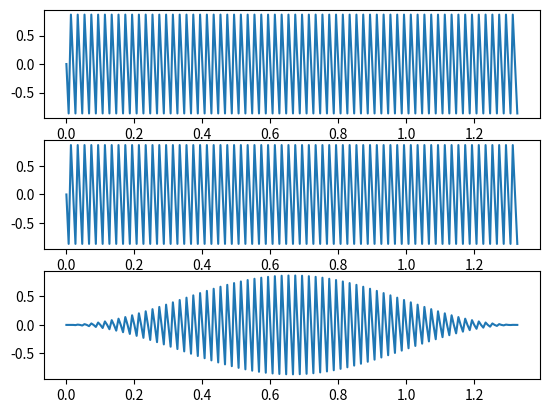

The script that saved this image:
import numpy as np
import matplotlib.pyplot as plt

def dreptunghi(n):
    return np.ones(n)

def hanning(n):
    return np.hanning(n)

f = 100
phi = 0

fs = 150
dimFereastra = 200
t = np.arange(dimFereastra)/fs

sin = np.sin( 2 * np.pi *f * t + phi)

sinDreptunghiular = sin * dreptunghi(dimFereastra)
sinHanning = sin * hanning(dimFereastra)

fig, ax = plt.subplots(3)
ax[0].plot(t, sin)
ax[1].plot(t, sinDreptunghiular)
ax[2].plot(t, sinHanning)

plt.show()
fig.savefig("ex3.pdf")

